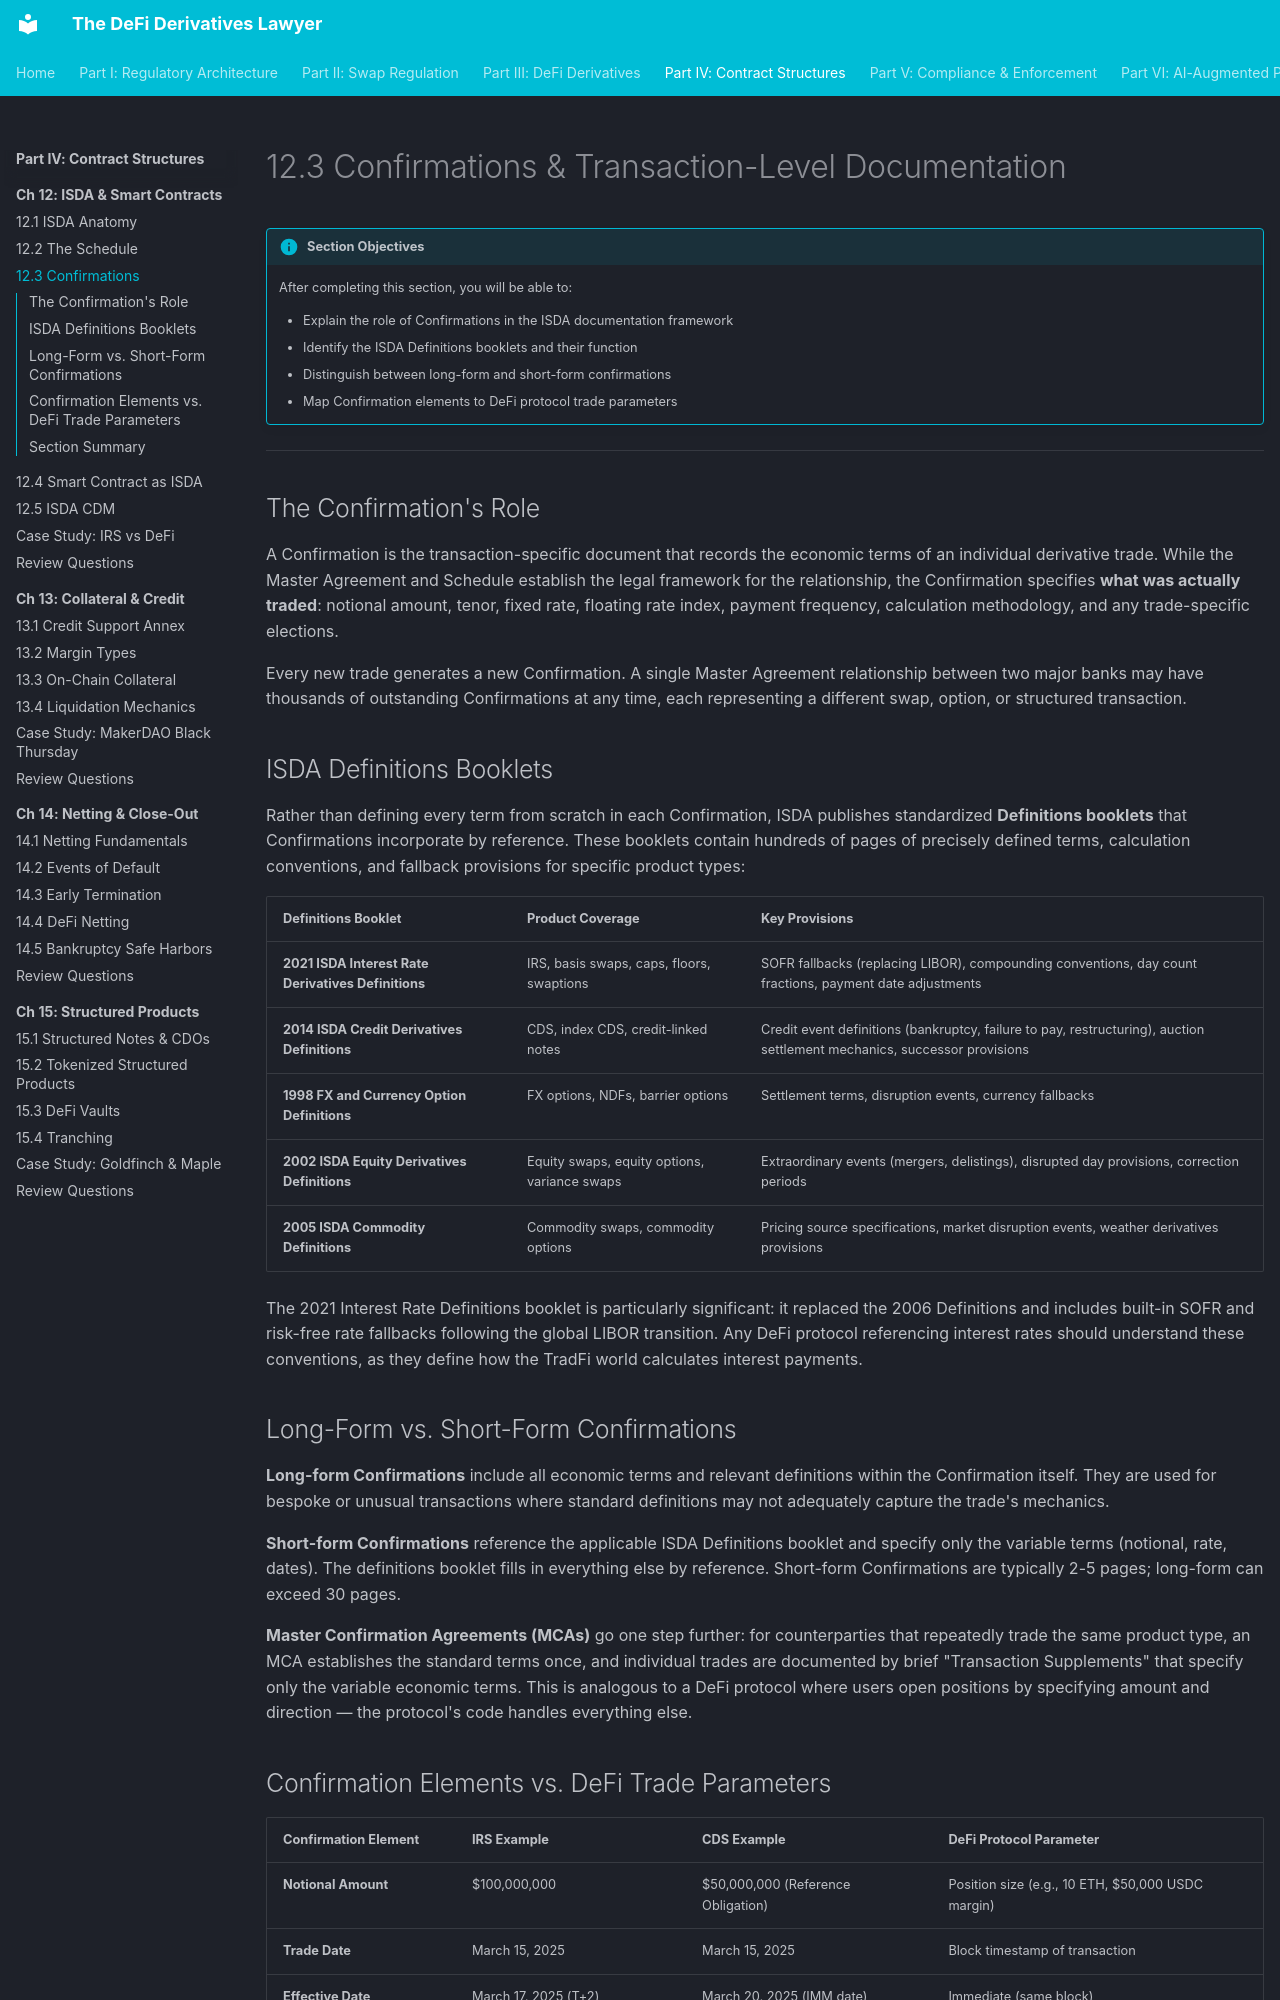

repository: Esoterics611/defi-derivatives-law · page: part-4-contract-structures/chapter-12-isda-smart-contracts/12.3-confirmations/index.html · generator: mkdocs

# 12.3 Confirmations & Transaction-Level Documentation

!!! info "Section Objectives"
    After completing this section, you will be able to:

    - Explain the role of Confirmations in the ISDA documentation framework
    - Identify the ISDA Definitions booklets and their function
    - Distinguish between long-form and short-form confirmations
    - Map Confirmation elements to DeFi protocol trade parameters

---

## The Confirmation's Role

A Confirmation is the transaction-specific document that records the economic terms of an individual derivative trade. While the Master Agreement and Schedule establish the legal framework for the relationship, the Confirmation specifies **what was actually traded**: notional amount, tenor, fixed rate, floating rate index, payment frequency, calculation methodology, and any trade-specific elections.

Every new trade generates a new Confirmation. A single Master Agreement relationship between two major banks may have thousands of outstanding Confirmations at any time, each representing a different swap, option, or structured transaction.

## ISDA Definitions Booklets

Rather than defining every term from scratch in each Confirmation, ISDA publishes standardized **Definitions booklets** that Confirmations incorporate by reference. These booklets contain hundreds of pages of precisely defined terms, calculation conventions, and fallback provisions for specific product types:

| Definitions Booklet | Product Coverage | Key Provisions |
|---------------------|-----------------|----------------|
| **2021 ISDA Interest Rate Derivatives Definitions** | IRS, basis swaps, caps, floors, swaptions | SOFR fallbacks (replacing LIBOR), compounding conventions, day count fractions, payment date adjustments |
| **2014 ISDA Credit Derivatives Definitions** | CDS, index CDS, credit-linked notes | Credit event definitions (bankruptcy, failure to pay, restructuring), auction settlement mechanics, successor provisions |
| **1998 FX and Currency Option Definitions** | FX options, NDFs, barrier options | Settlement terms, disruption events, currency fallbacks |
| **2002 ISDA Equity Derivatives Definitions** | Equity swaps, equity options, variance swaps | Extraordinary events (mergers, delistings), disrupted day provisions, correction periods |
| **2005 ISDA Commodity Definitions** | Commodity swaps, commodity options | Pricing source specifications, market disruption events, weather derivatives provisions |

The 2021 Interest Rate Definitions booklet is particularly significant: it replaced the 2006 Definitions and includes built-in SOFR and risk-free rate fallbacks following the global LIBOR transition. Any DeFi protocol referencing interest rates should understand these conventions, as they define how the TradFi world calculates interest payments.

## Long-Form vs. Short-Form Confirmations

**Long-form Confirmations** include all economic terms and relevant definitions within the Confirmation itself. They are used for bespoke or unusual transactions where standard definitions may not adequately capture the trade's mechanics.

**Short-form Confirmations** reference the applicable ISDA Definitions booklet and specify only the variable terms (notional, rate, dates). The definitions booklet fills in everything else by reference. Short-form Confirmations are typically 2-5 pages; long-form can exceed 30 pages.

**Master Confirmation Agreements (MCAs)** go one step further: for counterparties that repeatedly trade the same product type, an MCA establishes the standard terms once, and individual trades are documented by brief "Transaction Supplements" that specify only the variable economic terms. This is analogous to a DeFi protocol where users open positions by specifying amount and direction — the protocol's code handles everything else.
